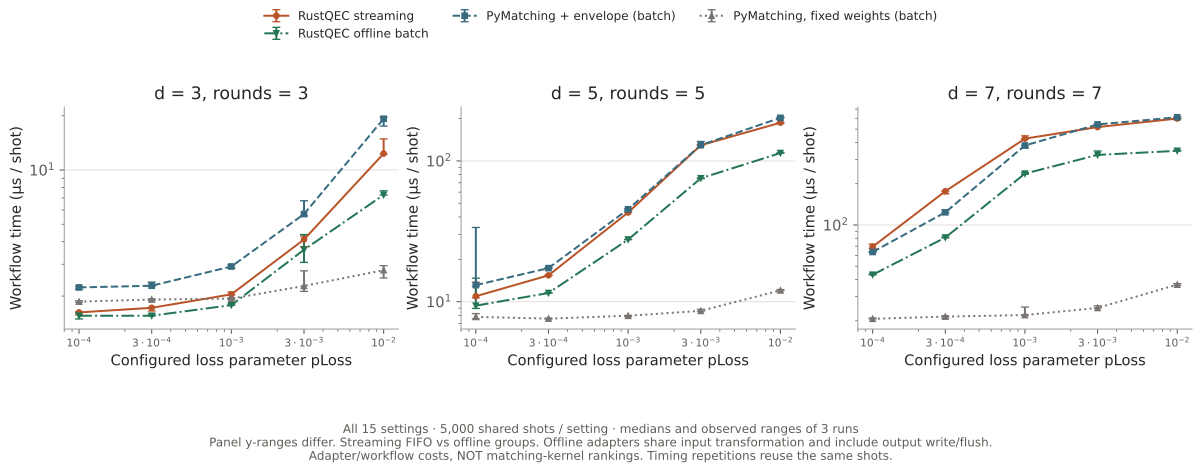

Source data for this figure (header and first rows):
distance, rounds, loss_probability, decoder, repetition, microseconds_per_shot, input_loss_patterns, graph_builds, cache_hits, policy
3, 3, 0.0001, envelope-matching, 0, 1.637, 32, 32, 4968, FIFO/work-budget streaming
3, 3, 0.0001, envelope-matching, 1, 1.574, 32, 32, 4968, FIFO/work-budget streaming
3, 3, 0.0001, envelope-matching, 2, 1.623, 32, 32, 4968, FIFO/work-budget streaming
3, 3, 0.0001, pymatching-fixed, 0, 1.862, 32, 1, , offline batch groups
3, 3, 0.0001, pymatching-fixed, 1, 1.882, 32, 1, , offline batch groups
3, 3, 0.0001, pymatching-fixed, 2, 1.847, 32, 1, , offline batch groups
3, 3, 0.0001, pymatching-envelope, 0, 2.232, 32, 32, , offline batch groups
3, 3, 0.0001, pymatching-envelope, 1, 2.179, 32, 32, , offline batch groups
3, 3, 0.0001, pymatching-envelope, 2, 2.263, 32, 32, , offline batch groups
3, 3, 0.0001, envelope-matching-offline, 0, 1.555, 32, 32, , offline batch groups
3, 3, 0.0001, envelope-matching-offline, 1, 1.616, 32, 32, , offline batch groups
3, 3, 0.0001, envelope-matching-offline, 2, 1.493, 32, 32, , offline batch groups
3, 3, 0.0003, envelope-matching, 0, 1.653, 40, 40, 4960, FIFO/work-budget streaming
3, 3, 0.0003, envelope-matching, 1, 1.728, 40, 40, 4960, FIFO/work-budget streaming
3, 3, 0.0003, envelope-matching, 2, 1.721, 40, 40, 4960, FIFO/work-budget streaming
3, 3, 0.0003, pymatching-fixed, 0, 1.889, 40, 1, , offline batch groups
3, 3, 0.0003, pymatching-fixed, 1, 1.913, 40, 1, , offline batch groups
3, 3, 0.0003, pymatching-fixed, 2, 1.928, 40, 1, , offline batch groups
3, 3, 0.0003, pymatching-envelope, 0, 2.281, 40, 40, , offline batch groups
3, 3, 0.0003, pymatching-envelope, 1, 2.391, 40, 40, , offline batch groups
3, 3, 0.0003, pymatching-envelope, 2, 2.265, 40, 40, , offline batch groups
3, 3, 0.0003, envelope-matching-offline, 0, 1.556, 40, 40, , offline batch groups
3, 3, 0.0003, envelope-matching-offline, 1, 1.552, 40, 40, , offline batch groups
3, 3, 0.0003, envelope-matching-offline, 2, 1.593, 40, 40, , offline batch groups
3, 3, 0.001, envelope-matching, 0, 2.105, 84, 84, 4916, FIFO/work-budget streaming
3, 3, 0.001, envelope-matching, 1, 2.033, 84, 84, 4916, FIFO/work-budget streaming
3, 3, 0.001, envelope-matching, 2, 2.044, 84, 84, 4916, FIFO/work-budget streaming
3, 3, 0.001, pymatching-fixed, 0, 1.935, 84, 1, , offline batch groups
3, 3, 0.001, pymatching-fixed, 1, 1.96, 84, 1, , offline batch groups
3, 3, 0.001, pymatching-fixed, 2, 1.918, 84, 1, , offline batch groups
3, 3, 0.001, pymatching-envelope, 0, 2.981, 84, 84, , offline batch groups
3, 3, 0.001, pymatching-envelope, 1, 2.917, 84, 84, , offline batch groups
3, 3, 0.001, pymatching-envelope, 2, 2.86, 84, 84, , offline batch groups
3, 3, 0.001, envelope-matching-offline, 0, 1.777, 84, 84, , offline batch groups
3, 3, 0.001, envelope-matching-offline, 1, 1.807, 84, 84, , offline batch groups
3, 3, 0.001, envelope-matching-offline, 2, 1.781, 84, 84, , offline batch groups
3, 3, 0.003, envelope-matching, 0, 3.757, 349, 349, 4651, FIFO/work-budget streaming
3, 3, 0.003, envelope-matching, 1, 4.119, 349, 349, 4651, FIFO/work-budget streaming
3, 3, 0.003, envelope-matching, 2, 4.305, 349, 349, 4651, FIFO/work-budget streaming
3, 3, 0.003, pymatching-fixed, 0, 2.122, 349, 1, , offline batch groups
3, 3, 0.003, pymatching-fixed, 1, 2.275, 349, 1, , offline batch groups
3, 3, 0.003, pymatching-fixed, 2, 2.759, 349, 1, , offline batch groups
3, 3, 0.003, pymatching-envelope, 0, 5.563, 349, 349, , offline batch groups
3, 3, 0.003, pymatching-envelope, 1, 5.695, 349, 349, , offline batch groups
3, 3, 0.003, pymatching-envelope, 2, 6.752, 349, 349, , offline batch groups
3, 3, 0.003, envelope-matching-offline, 0, 4.385, 349, 349, , offline batch groups
3, 3, 0.003, envelope-matching-offline, 1, 3.074, 349, 349, , offline batch groups
3, 3, 0.003, envelope-matching-offline, 2, 3.614, 349, 349, , offline batch groups
3, 3, 0.01, envelope-matching, 0, 14.86, 1493, 1627, 3373, FIFO/work-budget streaming
3, 3, 0.01, envelope-matching, 1, 12.33, 1493, 1627, 3373, FIFO/work-budget streaming
3, 3, 0.01, envelope-matching, 2, 12.29, 1493, 1627, 3373, FIFO/work-budget streaming
3, 3, 0.01, pymatching-fixed, 0, 2.782, 1493, 1, , offline batch groups
3, 3, 0.01, pymatching-fixed, 1, 2.948, 1493, 1, , offline batch groups
3, 3, 0.01, pymatching-fixed, 2, 2.519, 1493, 1, , offline batch groups
3, 3, 0.01, pymatching-envelope, 0, 19.62, 1493, 1493, , offline batch groups
3, 3, 0.01, pymatching-envelope, 1, 19.24, 1493, 1493, , offline batch groups
3, 3, 0.01, pymatching-envelope, 2, 17.52, 1493, 1493, , offline batch groups
3, 3, 0.01, envelope-matching-offline, 0, 7.667, 1493, 1493, , offline batch groups
3, 3, 0.01, envelope-matching-offline, 1, 7.265, 1493, 1493, , offline batch groups
3, 3, 0.01, envelope-matching-offline, 2, 7.28, 1493, 1493, , offline batch groups
... 120 more rows
